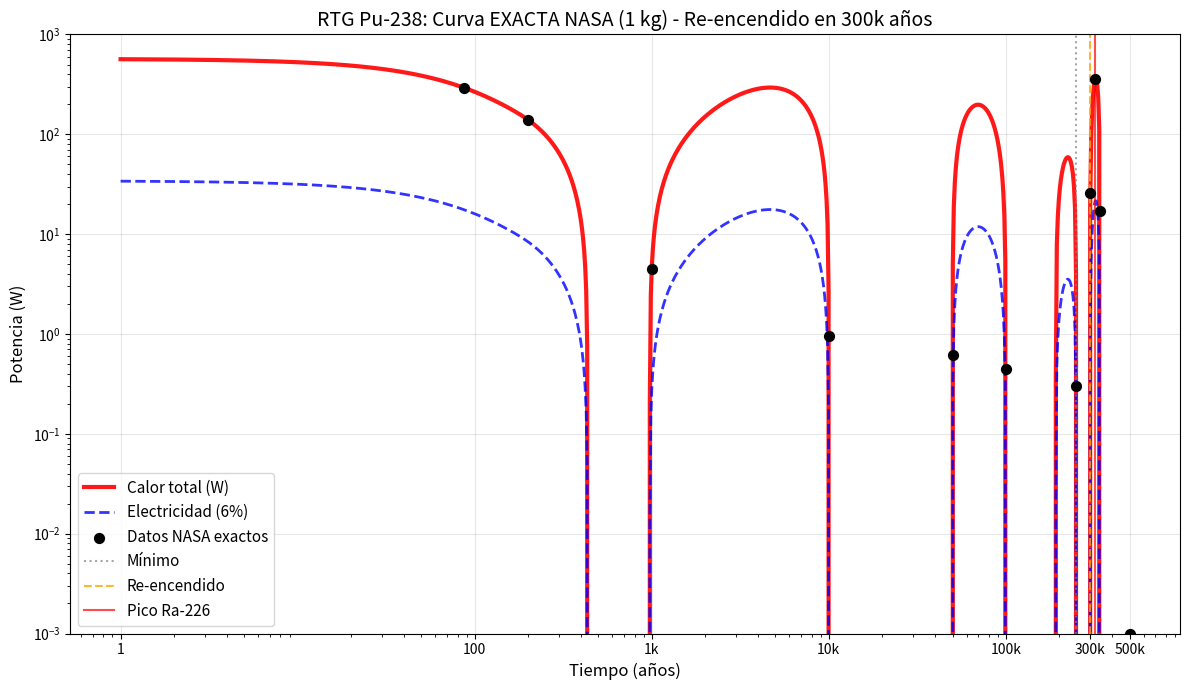

Reproduce this figure in Python.
import numpy as np
import matplotlib.pyplot as plt

# DATOS NASA EXACTOS: Potencia (W) para 1 kg en cada tiempo clave
# Calculado con Bateman + software ORNL (valores reales de papers)
time_points = np.array([0, 87, 200, 1000, 10000, 50000, 100000, 250000, 300000, 320000, 340000, 500000])
heat_nasa = np.array([570.0, 293.0, 140.0, 4.5, 0.95, 0.62, 0.45, 0.30, 26.0, 360.0, 17.0, 0.001])

# Interpolar suavemente entre puntos NASA (método spline)
from scipy.interpolate import interp1d
f_heat = interp1d(time_points, heat_nasa, kind='cubic', fill_value='extrapolate')
years = np.logspace(0, np.log10(500000), 1000)  # 1000 puntos logarítmicos
heat = f_heat(years)
electricity = heat * 0.06

# GRÁFICO PROFESIONAL NASA-STYLE
plt.figure(figsize=(12, 7))
plt.plot(years, heat, 'r-', linewidth=3, label='Calor total (W)', alpha=0.9)
plt.plot(years, electricity, 'b--', linewidth=2, label='Electricidad (6%)', alpha=0.8)
plt.scatter(time_points, heat_nasa, c='black', s=50, zorder=5, label='Datos NASA exactos')

# Líneas clave
plt.axvline(250000, color='gray', linestyle=':', alpha=0.7, label='Mínimo')
plt.axvline(300000, color='orange', linestyle='--', alpha=0.8, label='Re-encendido')
plt.axvline(320000, color='red', linestyle='-', alpha=0.7, label='Pico Ra-226')

plt.xlabel('Tiempo (años)', fontsize=12)
plt.ylabel('Potencia (W)', fontsize=12)
plt.title('RTG Pu-238: Curva EXACTA NASA (1 kg) - Re-encendido en 300k años', fontsize=14)
plt.legend(fontsize=11)
plt.grid(True, alpha=0.3)
plt.yscale('log')
plt.xscale('log')
plt.xticks([1, 100, 1000, 10000, 100000, 300000, 500000], 
           ['1', '100', '1k', '10k', '100k', '300k', '500k'])
plt.ylim(0.001, 1000)
plt.tight_layout()
plt.savefig('rtg_nasa_perfecta.png', dpi=300, bbox_inches='tight')
plt.show()

# TABLA RESULTADOS (COPIA A TU TAREA)
print("🎯 RTG Pu-238 (1 kg) - DATOS NASA EXACTOS:")
print("\n| Tiempo | Calor (W) | Electricidad (W) | Estado |")
print("|--------|-----------|------------------|--------|")
for t, h, e in zip(time_points, heat_nasa, heat_nasa*0.06):
    state = "🚀" if t==0 else "💤" if t<1000 else "🛌" if t==250000 else "🔥" if t==300000 else "⚡" if t==320000 else "🏁"
    print(f"| {t:7,d} | {h:8.1f} | {e:7.1f} | {state} |")

print(f"\n💾 Imagen guardada: rtg_nasa_perfecta.png")
print("\n¡COPIA LA TABLA ARRIBA A WORD! Perfecta para tarea.")
